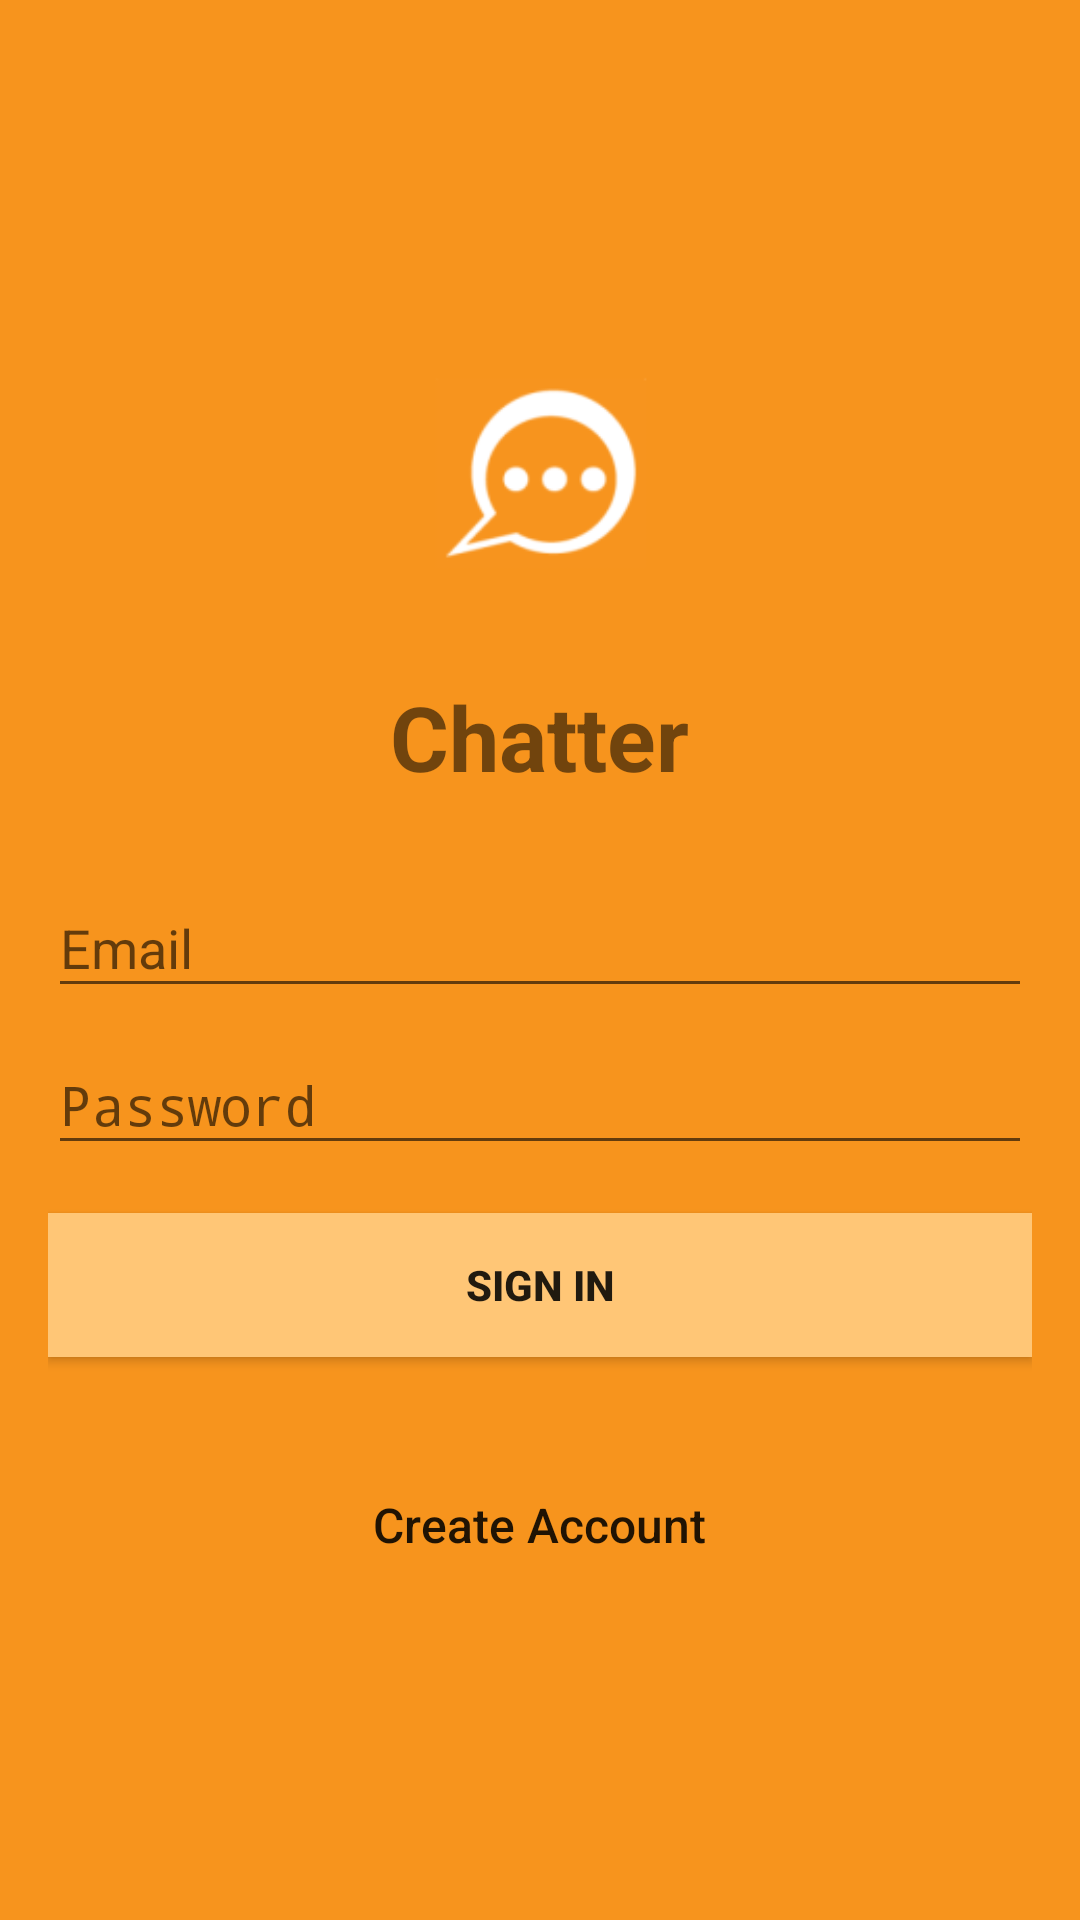

Layout XML and referenced resources for this Android screen:
<!-- AndroidManifest.xml: activity theme AppTheme.Launcher -->
<!-- res/layout/activity_login.xml -->
<?xml version="1.0" encoding="utf-8"?>
<android.support.design.widget.CoordinatorLayout xmlns:android="http://schemas.android.com/apk/res/android"
    xmlns:tools="http://schemas.android.com/tools"
    android:layout_width="match_parent"
    android:layout_height="match_parent"
    android:fitsSystemWindows="true"
    tools:context=".LoginActivity">

    <LinearLayout
        android:layout_width="match_parent"
        android:layout_height="match_parent"
        android:background="@color/colorPrimary"
        android:gravity="center"
        android:orientation="vertical"
        android:padding="16dp">

        <ImageView
            android:layout_width="100dp"
            android:layout_height="100dp"
            android:src="@mipmap/ic_logo" />

        <TextView
            android:layout_width="wrap_content"
            android:layout_height="wrap_content"
            android:text="Chatter"
            android:textSize="30dp"
            android:textStyle="bold"
            android:layout_margin="18dp"/>

        <android.support.design.widget.TextInputLayout
            android:layout_width="match_parent"
            android:layout_height="wrap_content">

            <EditText
                android:id="@+id/email"
                android:layout_width="match_parent"
                android:layout_height="wrap_content"
                android:hint="Email"
                android:inputType="textEmailAddress"
                android:maxLines="1"
                android:singleLine="true" />
        </android.support.design.widget.TextInputLayout>

        <android.support.design.widget.TextInputLayout
            android:layout_width="match_parent"
            android:layout_height="wrap_content">

            <EditText
                android:id="@+id/password"
                android:layout_width="match_parent"
                android:layout_height="wrap_content"
                android:hint="Password"
                android:inputType="textPassword"
                android:maxLines="1"
                android:singleLine="true" />
        </android.support.design.widget.TextInputLayout>

        <Button
            android:id="@+id/sign_in_button"
            android:layout_width="match_parent"
            android:layout_height="wrap_content"
            android:layout_marginTop="16dp"
            android:background="@color/btnColor"
            android:text="Sign In"
            android:textStyle="bold"/>

        <Button
            android:id="@+id/sign_up_button"
            android:layout_width="wrap_content"
            android:layout_height="wrap_content"
            android:layout_marginTop="32dp"
            android:background="@null"
            android:text="Create Account"
            android:textAllCaps="false"
            android:textSize="16sp"/>
    </LinearLayout>

    <ProgressBar
        android:id="@+id/progress_bar"
        android:layout_width="30dp"
        android:layout_height="30dp"
        android:layout_gravity="center|bottom"
        android:layout_marginBottom="20dp"
        android:visibility="gone"/>

</android.support.design.widget.CoordinatorLayout>
<!-- resources referenced by this layout -->
<resources>
  <color name="btnColor">#ffc676</color>
  <color name="colorPrimary">#F7941D</color>
  <!-- mipmap ic_logo: png bitmap (mipmap-hdpi, 1913 bytes) -->
  <style name="AppTheme.Launcher">
          <item name="android:windowBackground">@drawable/launch_screen</item>
      </style>
  <!-- drawable launch_screen (drawable) -->
  <?xml version="1.0" encoding="utf-8"?>
  <layer-list xmlns:android="http://schemas.android.com/apk/res/android"
      android:opacity="opaque">
  
      <item android:drawable="@drawable/login_background"/>
  
  </layer-list>
  <!-- drawable login_background: jpg bitmap (drawable-v24, 58631 bytes) -->
</resources>
